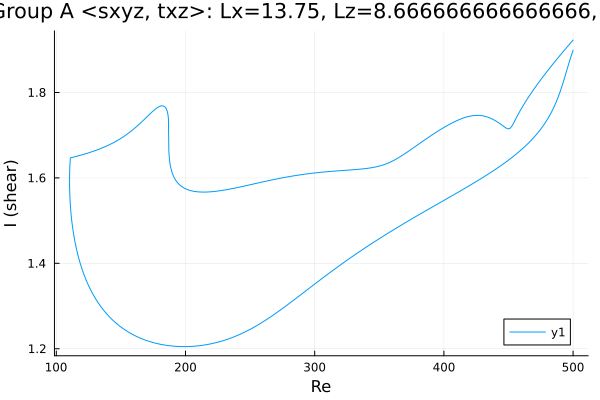

Source data for this figure (header and first rows):
Re, shear
500.0, 1.899
499.8, 1.897
498.4, 1.884
497, 1.871
495.6, 1.856
495.5, 1.856
494.1, 1.841
492.7, 1.827
491.3, 1.813
489.8, 1.801
488.4, 1.789
487, 1.778
485.6, 1.769
484.2, 1.759
482.8, 1.751
481.4, 1.743
480, 1.736
478.5, 1.73
477.1, 1.723
475.7, 1.717
474.3, 1.712
472.9, 1.706
471.5, 1.701
470.1, 1.696
468.6, 1.691
467.2, 1.687
465.8, 1.683
464.4, 1.678
463, 1.674
461.6, 1.67
460.2, 1.667
458.7, 1.663
457.3, 1.659
455.9, 1.656
454.5, 1.652
453.1, 1.649
451.7, 1.645
450.3, 1.642
448.8, 1.639
447.4, 1.636
446, 1.633
444.6, 1.63
443.2, 1.627
441.8, 1.624
440.4, 1.621
438.9, 1.618
437.5, 1.615
436.1, 1.613
434.7, 1.61
433.3, 1.607
431.9, 1.604
430.5, 1.602
429, 1.599
427.6, 1.596
426.2, 1.594
424.8, 1.591
423.4, 1.588
422, 1.586
420.6, 1.583
419.1, 1.581
... 564 more rows
